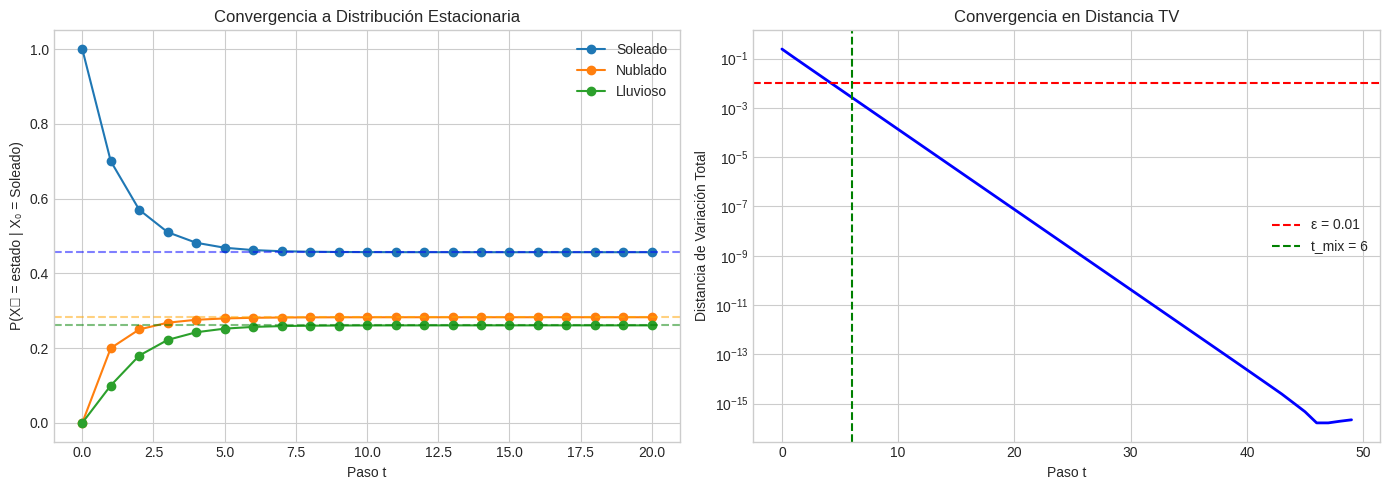

Write Python code to recreate this figure. (Note: this script raises an exception after producing the figure.)
#!/usr/bin/env python3
"""
Lab 3: Cadenas de Markov (Discrete-Time Markov Chains)
=======================================================

Módulo: M04 - Probabilidad y Estadística
Tiempo Estimado: 2-3 horas
Prerequisitos: Álgebra lineal (eigenvalues), probabilidad

Objetivos de Aprendizaje:
-------------------------
1. Construir matrices de transición desde datos
2. Calcular distribuciones estacionarias (analítica y numéricamente)
3. Simular random walks y verificar convergencia
4. Estimar mixing time empíricamente

Referencias:
------------
- Levin & Peres, "Markov Chains and Mixing Times", Cap. 1-4
- Murphy, "ML: A Probabilistic Perspective", Cap. 17
"""
from __future__ import annotations

import matplotlib.pyplot as plt
import numpy as np
from numpy.linalg import eig, matrix_power
from numpy.typing import NDArray

rng = np.random.default_rng(42)

plt.style.use("seaborn-v0_8-whitegrid")
plt.rcParams["figure.figsize"] = (10, 6)

# %% [markdown]
# # Lab 3: Discrete-Time Markov Chains (DTMC)
#
# ## Introducción
#
# Una **Cadena de Markov** es un proceso estocástico donde el estado futuro
# depende solo del estado presente (propiedad de Markov):
#
# P(Xₜ₊₁ = j | Xₜ = i, Xₜ₋₁, ..., X₀) = P(Xₜ₊₁ = j | Xₜ = i) = Pᵢⱼ
#
# ### Aplicaciones en ML
#
# | Aplicación | Uso de Markov Chains |
# |------------|---------------------|
# | **PageRank** | Web como grafo, importancia = distribución estacionaria |
# | **HMM** | Modelos ocultos de Markov para secuencias |
# | **MCMC** | Muestreo de distribuciones complejas |
# | **NLP** | Modelos de lenguaje n-gram |
# | **Reinforcement Learning** | MDP = Markov Decision Process |

# %% [markdown]
# ## Parte 1: Matrices de Transición (30 min)
#
# La matriz de transición P tiene elementos Pᵢⱼ = P(Xₜ₊₁ = j | Xₜ = i).
#
# **Propiedades:**
# - Pᵢⱼ ≥ 0 (no negativas)
# - Σⱼ Pᵢⱼ = 1 (filas suman 1)


# %%
def create_transition_matrix(
    n_states: int, transition_probs: dict | None = None
) -> NDArray[np.float64]:
    """
    Crea una matriz de transición.

    Parámetros
    ----------
    n_states : int
        Número de estados.
    transition_probs : dict, optional
        Diccionario {(i, j): prob}. Si None, genera aleatoria.

    Retorna
    -------
    NDArray
        Matriz de transición (n_states, n_states).
    """
    if transition_probs is None:
        # Generar matriz aleatoria y normalizar filas
        P = rng.random((n_states, n_states))
        P = P / P.sum(axis=1, keepdims=True)
    else:
        P = np.zeros((n_states, n_states))
        for (i, j), prob in transition_probs.items():
            P[i, j] = prob
        # Verificar que filas suman 1
        row_sums = P.sum(axis=1)
        if not np.allclose(row_sums, 1):
            raise ValueError(f"Filas no suman 1: {row_sums}")

    return P


def verify_stochastic_matrix(P: NDArray[np.float64]) -> bool:
    """Verifica que P es una matriz estocástica válida."""
    is_non_negative = bool(np.all(P >= 0))
    rows_sum_to_one = bool(np.allclose(P.sum(axis=1), 1))
    return is_non_negative and rows_sum_to_one


# %% Ejemplo: Modelo del Clima
print("=== Ejemplo: Modelo del Clima ===\n")

# Estados: 0 = Soleado, 1 = Nublado, 2 = Lluvioso
states = ["Soleado", "Nublado", "Lluvioso"]

# Matriz de transición (basada en patrones climáticos típicos)
weather_transitions = {
    (0, 0): 0.7,
    (0, 1): 0.2,
    (0, 2): 0.1,  # De Soleado
    (1, 0): 0.3,
    (1, 1): 0.4,
    (1, 2): 0.3,  # De Nublado
    (2, 0): 0.2,
    (2, 1): 0.3,
    (2, 2): 0.5,  # De Lluvioso
}

P_weather = create_transition_matrix(3, weather_transitions)

print("Matriz de Transición del Clima:")
print(f"{'':>10} {states[0]:>10} {states[1]:>10} {states[2]:>10}")
for i, row in enumerate(P_weather):
    print(f"{states[i]:>10} {row[0]:>10.2f} {row[1]:>10.2f} {row[2]:>10.2f}")

print(f"\n¿Es matriz estocástica válida? {verify_stochastic_matrix(P_weather)}")


# %% [markdown]
# ## Parte 2: Simulación de la Cadena (30 min)


# %%
def simulate_markov_chain(
    P: NDArray[np.float64],
    initial_state: int,
    n_steps: int,
) -> NDArray[np.int64]:
    """
    Simula una cadena de Markov.

    Parámetros
    ----------
    P : NDArray
        Matriz de transición.
    initial_state : int
        Estado inicial.
    n_steps : int
        Número de pasos a simular.

    Retorna
    -------
    NDArray
        Secuencia de estados visitados.
    """
    n_states = P.shape[0]
    states_sequence = np.zeros(n_steps + 1, dtype=np.int64)
    states_sequence[0] = initial_state

    current_state = initial_state
    for t in range(n_steps):
        # Muestrear siguiente estado según probabilidades de transición
        next_state = rng.choice(n_states, p=P[current_state])
        states_sequence[t + 1] = next_state
        current_state = next_state

    return states_sequence


# %% Simular el clima
print("\n=== Simulación del Clima (30 días) ===\n")

trajectory = simulate_markov_chain(P_weather, initial_state=0, n_steps=30)

print("Secuencia de estados:")
print(" → ".join([states[s] for s in trajectory[:15]]))
print(" → ".join([states[s] for s in trajectory[15:]]))

# Contar frecuencias
unique, counts = np.unique(trajectory, return_counts=True)
print("\nFrecuencias empíricas:")
for state, count in zip(unique, counts, strict=True):
    print(f"  {states[state]}: {count/len(trajectory):.2%}")


# %% [markdown]
# ## Parte 3: Distribución Estacionaria (45 min)
#
# La **distribución estacionaria** π satisface:
#
# π = π P  (π es eigenvector izquierdo con eigenvalue 1)
#
# Equivalentemente: πᵀ = Pᵀ πᵀ (eigenvector derecho de Pᵀ)
#
# ### Teorema Ergódico
# Si la cadena es **irreducible** y **aperiódica**, entonces:
# - Existe una única distribución estacionaria π
# - Para cualquier estado inicial: lim_{n→∞} P^n = 1π (convergencia a π)


# %%
def stationary_distribution_analytical(P: NDArray[np.float64]) -> NDArray[np.float64]:
    """
    Calcula la distribución estacionaria usando eigenvalues.

    π es el eigenvector izquierdo de P con eigenvalue 1,
    equivalente al eigenvector derecho de P.T con eigenvalue 1.
    """
    # Eigenvectors de P.T
    eigenvalues, eigenvectors = eig(P.T)

    # Encontrar eigenvector con eigenvalue ≈ 1
    idx = np.argmin(np.abs(eigenvalues - 1))

    # Eigenvector correspondiente (normalizado)
    pi = np.real(eigenvectors[:, idx])
    pi = pi / pi.sum()  # Normalizar para que sume 1

    return np.asarray(pi, dtype=np.float64)


def stationary_distribution_power(
    P: NDArray[np.float64],
    n_iterations: int = 100,
) -> NDArray[np.float64]:
    """
    Calcula distribución estacionaria usando iteración de potencias.

    lim_{n→∞} P^n converge a matriz donde todas las filas son π.
    """
    P_power = matrix_power(P, n_iterations)
    # Cualquier fila de P^n es aproximadamente π
    return np.asarray(P_power[0], dtype=np.float64)


def stationary_distribution_simulation(
    P: NDArray[np.float64],
    n_steps: int = 10000,
    initial_state: int = 0,
) -> NDArray[np.float64]:
    """
    Estima distribución estacionaria por simulación.
    """
    trajectory = simulate_markov_chain(P, initial_state, n_steps)

    # Contar frecuencias
    n_states = P.shape[0]
    counts = np.bincount(trajectory, minlength=n_states)
    pi = counts / len(trajectory)

    return pi


# %% Calcular distribución estacionaria del clima
print("\n=== Distribución Estacionaria del Clima ===\n")

pi_analytical = stationary_distribution_analytical(P_weather)
pi_power = stationary_distribution_power(P_weather, n_iterations=100)
pi_simulation = stationary_distribution_simulation(P_weather, n_steps=100000)

print(f"{'Método':>15} | {states[0]:>10} | {states[1]:>10} | {states[2]:>10}")
print("-" * 55)
print(
    f"{'Analítico':>15} | {pi_analytical[0]:>10.4f} | {pi_analytical[1]:>10.4f} | {pi_analytical[2]:>10.4f}"
)
print(
    f"{'Potencias':>15} | {pi_power[0]:>10.4f} | {pi_power[1]:>10.4f} | {pi_power[2]:>10.4f}"
)
print(
    f"{'Simulación':>15} | {pi_simulation[0]:>10.4f} | {pi_simulation[1]:>10.4f} | {pi_simulation[2]:>10.4f}"
)

# Verificar que π = πP
print(
    f"\n✅ Verificación πP = π: {np.allclose(pi_analytical @ P_weather, pi_analytical)}"
)


# %% [markdown]
# ## Parte 4: Convergencia y Mixing Time (45 min)
#
# ### Mixing Time
#
# El **mixing time** es el número de pasos necesarios para que la cadena
# esté "cerca" de la distribución estacionaria.
#
# t_mix(ε) = min{t : ||μₜ - π||_TV ≤ ε}
#
# donde ||·||_TV es la distancia de variación total.


# %%
def total_variation_distance(p: NDArray[np.float64], q: NDArray[np.float64]) -> float:
    """
    Distancia de variación total entre dos distribuciones.

    TV(p, q) = (1/2) Σ |p_i - q_i| = (1/2) ||p - q||_1
    """
    return float(0.5 * np.sum(np.abs(p - q)))


def estimate_mixing_time(
    P: NDArray[np.float64],
    epsilon: float = 0.01,
    max_steps: int = 1000,
) -> tuple[int, list[float]]:
    """
    Estima el mixing time de una cadena de Markov.

    Parámetros
    ----------
    P : NDArray
        Matriz de transición.
    epsilon : float
        Tolerancia para convergencia.
    max_steps : int
        Máximo de pasos a simular.

    Retorna
    -------
    tuple[int, list[float]]
        - Mixing time estimado
        - Lista de distancias TV en cada paso
    """
    pi = stationary_distribution_analytical(P)
    n_states = P.shape[0]

    # Empezar desde distribución concentrada en estado 0
    mu = np.zeros(n_states)
    mu[0] = 1.0

    distances: list[float] = []
    mixing_time = max_steps

    for t in range(max_steps):
        mu = mu @ P  # Evolucionar distribución
        tv_dist = float(total_variation_distance(mu, pi))
        distances.append(tv_dist)

        if tv_dist <= epsilon and mixing_time == max_steps:
            mixing_time = t + 1

    return mixing_time, distances


# %% Analizar convergencia del modelo del clima
print("\n=== Análisis de Convergencia ===\n")

mixing_time, tv_distances = estimate_mixing_time(P_weather, epsilon=0.01)
print(f"Mixing time (ε=0.01): {mixing_time} pasos")

# Visualizar convergencia
fig, axes = plt.subplots(1, 2, figsize=(14, 5))

# Evolución de la distribución
P_power = np.eye(3)
distributions_list: list[NDArray[np.float64]] = [P_power[0].copy()]
for _ in range(20):
    P_power = P_power @ P_weather
    distributions_list.append(P_power[0].copy())

distributions: NDArray[np.float64] = np.array(distributions_list, dtype=np.float64)

for i, state in enumerate(states):
    axes[0].plot(distributions[:, i], "o-", label=state)
axes[0].axhline(pi_analytical[0], color="blue", linestyle="--", alpha=0.5)
axes[0].axhline(pi_analytical[1], color="orange", linestyle="--", alpha=0.5)
axes[0].axhline(pi_analytical[2], color="green", linestyle="--", alpha=0.5)
axes[0].set_xlabel("Paso t")
axes[0].set_ylabel("P(Xₜ = estado | X₀ = Soleado)")
axes[0].set_title("Convergencia a Distribución Estacionaria")
axes[0].legend()

# Distancia TV
axes[1].semilogy(tv_distances[:50], "b-", linewidth=2)
axes[1].axhline(0.01, color="red", linestyle="--", label="ε = 0.01")
axes[1].axvline(
    mixing_time, color="green", linestyle="--", label=f"t_mix = {mixing_time}"
)
axes[1].set_xlabel("Paso t")
axes[1].set_ylabel("Distancia de Variación Total")
axes[1].set_title("Convergencia en Distancia TV")
axes[1].legend()

plt.tight_layout()
plt.savefig("../assets/markov_convergence.png", dpi=150)
plt.show()


# %% [markdown]
# ## Parte 5: Propiedades de la Cadena (30 min)
#
# ### Irreducibilidad
# Una cadena es **irreducible** si es posible llegar de cualquier estado
# a cualquier otro en un número finito de pasos.
#
# ### Aperiodicidad
# Un estado tiene período d si solo puede volver a sí mismo en
# múltiplos de d pasos. La cadena es **aperiódica** si todos los
# estados tienen período 1.


# %%
def is_irreducible(P: NDArray[np.float64], max_power: int = 100) -> bool:
    """
    Verifica si la cadena es irreducible.

    Una cadena es irreducible si (I + P)^n > 0 para algún n grande.
    """
    n = P.shape[0]
    # (I + P)^n tiene todas las entradas positivas si es irreducible
    Q = np.eye(n) + P
    Q_power = matrix_power(Q, max_power)
    return bool(np.all(Q_power > 0))


def estimate_period(P: NDArray[np.float64], state: int, max_steps: int = 100) -> int:
    """
    Estima el período de un estado.

    El período es el GCD de todos los tiempos de retorno posibles.
    """
    from functools import reduce
    from math import gcd

    return_times = []

    for t in range(1, max_steps + 1):
        P_t = matrix_power(P, t)
        if P_t[state, state] > 0:
            return_times.append(t)

    if not return_times:
        return 0  # No puede volver

    return int(reduce(gcd, return_times))


# %% Verificar propiedades
print("\n=== Propiedades de la Cadena del Clima ===\n")

print(f"¿Es irreducible? {is_irreducible(P_weather)}")
for i, state in enumerate(states):
    period = estimate_period(P_weather, i)
    print(f"Período de '{state}': {period}")

print(
    "\n✅ La cadena es irreducible y aperiódica → existe π única y la cadena converge."
)


# %% [markdown]
# ## Parte 6: Ejemplo Avanzado - PageRank (30 min)
#
# PageRank modela la web como una cadena de Markov donde los estados
# son páginas y las transiciones son links.


# %%
def pagerank(
    adjacency_matrix: NDArray[np.int64],
    damping: float = 0.85,
    max_iter: int = 100,
    tol: float = 1e-6,
) -> NDArray[np.float64]:
    """
    Calcula PageRank usando power iteration.

    Parámetros
    ----------
    adjacency_matrix : NDArray
        Matriz de adyacencia (A[i,j] = 1 si hay link de i a j).
    damping : float
        Factor de amortiguamiento (típicamente 0.85).
    max_iter : int
        Máximo de iteraciones.
    tol : float
        Tolerancia para convergencia.

    Retorna
    -------
    NDArray
        Vector de PageRank normalizado.
    """
    n_pages = adjacency_matrix.shape[0]

    # Crear matriz de transición
    out_degree = adjacency_matrix.sum(axis=1)
    # Manejar nodos sin links salientes (dangling nodes)
    out_degree[out_degree == 0] = 1
    P = adjacency_matrix / out_degree[:, np.newaxis]

    # Matriz de Google: G = d*P + (1-d)/n * 1
    # Esto asegura que la cadena sea irreducible y aperiódica
    teleport = np.ones((n_pages, n_pages)) / n_pages
    G = damping * P + (1 - damping) * teleport

    # Power iteration
    rank = np.ones(n_pages) / n_pages

    for _ in range(max_iter):
        new_rank = rank @ G
        if np.linalg.norm(new_rank - rank) < tol:
            break
        rank = new_rank

    return np.asarray(rank / rank.sum(), dtype=np.float64)


# %% Ejemplo de PageRank
print("\n=== Ejemplo: PageRank Simplificado ===\n")

# Pequeña red de 4 páginas
# A → B, A → C
# B → C
# C → A
# D → B, D → C

pages = ["A", "B", "C", "D"]
adj = np.array(
    [
        [0, 1, 1, 0],  # A links to B, C
        [0, 0, 1, 0],  # B links to C
        [1, 0, 0, 0],  # C links to A
        [0, 1, 1, 0],  # D links to B, C
    ]
)

ranks = pagerank(adj, damping=0.85)

print("Estructura de links:")
print("  A → B, C")
print("  B → C")
print("  C → A")
print("  D → B, C")

print("\nPageRank:")
for page, rank_val in sorted(zip(pages, ranks, strict=True), key=lambda x: -x[1]):
    print(f"  {page}: {rank_val:.4f}")

print("\n💡 Nota: A tiene el mayor rank porque C (popular) apunta solo a A.")


# %% [markdown]
# ## Ejercicios para el Estudiante
#
# ### Ejercicio 1: Cadena Periódica
# Crea una cadena de 2 estados que sea periódica (período 2).
# Verifica que NO converge a una distribución estacionaria única.
#
# ### Ejercicio 2: Tiempo de Primera Pasada
# Calcula el tiempo esperado de primera llegada al estado "Lluvioso"
# empezando desde "Soleado" en el modelo del clima.
#
# ### Ejercicio 3: Cadena Absorbente
# Modifica el modelo del clima para que "Lluvioso" sea un estado absorbente
# (una vez lluvioso, siempre lluvioso). Calcula la probabilidad de absorción.

# %%
print("\n" + "=" * 70)
print("FIN DEL LAB 3: CADENAS DE MARKOV")
print("=" * 70)
